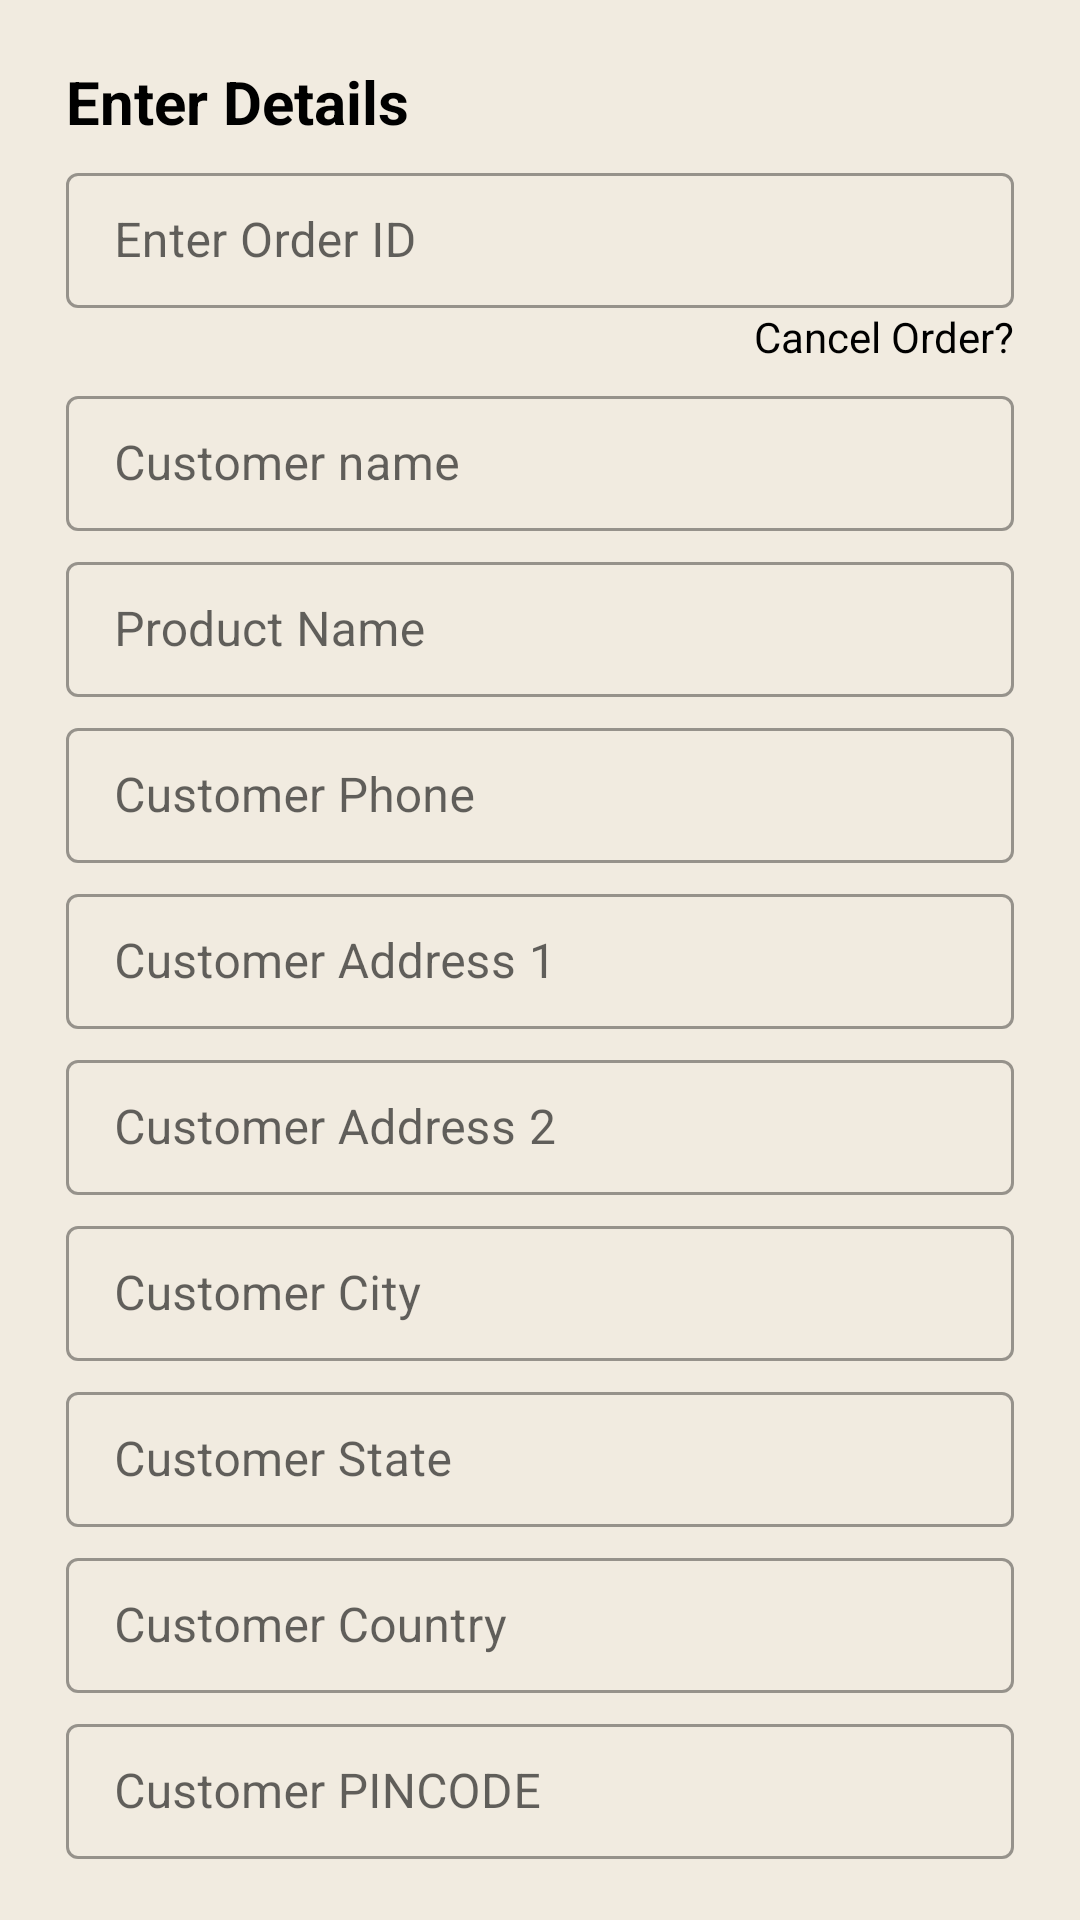

Here is an Android app screen rendered from its layout file. Give the layout XML and the strings, colors and styles it references.
<!-- AndroidManifest.xml: application theme Theme.ShipRocket -->
<!-- res/layout/activity_create_order.xml -->
<?xml version="1.0" encoding="utf-8"?>
<androidx.constraintlayout.widget.ConstraintLayout xmlns:android="http://schemas.android.com/apk/res/android"
    xmlns:app="http://schemas.android.com/apk/res-auto"
    xmlns:tools="http://schemas.android.com/tools"
    android:layout_width="match_parent"
    android:id="@+id/cl1"
    android:background="@color/backgroundColor"
    android:layout_height="match_parent"
    tools:context=".createOrder.createOrderActivity">



        <LinearLayout
            android:layout_width="match_parent"
            android:layout_height="match_parent"
            android:layout_gravity="center"
            android:layout_margin="2dp"

            android:gravity="center"
            android:orientation="vertical"
            app:layout_constraintBottom_toBottomOf="parent"
            app:layout_constraintEnd_toEndOf="parent"
            app:layout_constraintStart_toStartOf="parent"
            app:layout_constraintTop_toTopOf="parent">

            <TextView
                android:layout_marginTop="20dp"
                android:layout_width="wrap_content"
                android:layout_height="wrap_content"
                android:layout_gravity="left"
                android:layout_marginLeft="20dp"
                android:text="Enter Details"
                android:textColor="@color/black"
                android:textSize="20sp"
                android:textStyle="bold" />

            <com.google.android.material.textfield.TextInputLayout
                style="@style/Widget.MaterialComponents.TextInputLayout.OutlinedBox"
                android:layout_width="match_parent"
                android:layout_marginTop="5dp"
android:layout_marginLeft="20dp"
android:layout_marginRight="20dp"
                android:layout_height="wrap_content">

                <com.google.android.material.textfield.TextInputEditText
                    android:id="@+id/ccid"
                    android:layout_width="match_parent"
                    android:layout_height="45dp"
                    android:hint="Enter Order ID"
                     />

            </com.google.android.material.textfield.TextInputLayout>


            <TextView
                android:id="@+id/cancelOrderID"
                android:layout_width="wrap_content"
                android:layout_height="wrap_content"
                android:layout_gravity="right"
                android:layout_marginRight="20dp"
                android:text="Cancel Order?"
                android:textColor="@color/black" />

            <com.google.android.material.textfield.TextInputLayout
                android:id="@+id/cnamei"
                style="@style/Widget.MaterialComponents.TextInputLayout.OutlinedBox"
                android:layout_width="match_parent"
                android:layout_marginTop="5dp"
android:layout_marginLeft="20dp"
android:layout_marginRight="20dp"
                android:layout_height="wrap_content">

                <com.google.android.material.textfield.TextInputEditText
                    android:id="@+id/cname"
                    android:layout_width="match_parent"
                    android:layout_height="45dp"
                    android:hint="Customer name"
                     />
            </com.google.android.material.textfield.TextInputLayout>

            <com.google.android.material.textfield.TextInputLayout
                style="@style/Widget.MaterialComponents.TextInputLayout.OutlinedBox"
                android:layout_width="match_parent"
                android:layout_marginTop="5dp"
android:layout_marginLeft="20dp"
android:layout_marginRight="20dp"
                android:layout_height="wrap_content">

                <com.google.android.material.textfield.TextInputEditText
                    android:id="@+id/cpname"
                    android:layout_width="match_parent"
                    android:layout_height="45dp"
                    android:hint="Product Name"
                     />
            </com.google.android.material.textfield.TextInputLayout>

            <com.google.android.material.textfield.TextInputLayout
                style="@style/Widget.MaterialComponents.TextInputLayout.OutlinedBox"
                android:layout_width="match_parent"
                android:layout_marginTop="5dp"
android:layout_marginLeft="20dp"
android:layout_marginRight="20dp"
                android:layout_height="wrap_content">

                <com.google.android.material.textfield.TextInputEditText
                    android:id="@+id/cphn"
                    android:layout_width="match_parent"
                    android:layout_height="45dp"
                    android:hint="Customer Phone"
                    android:maxLength="10"
                     />
            </com.google.android.material.textfield.TextInputLayout>

            <com.google.android.material.textfield.TextInputLayout
                style="@style/Widget.MaterialComponents.TextInputLayout.OutlinedBox"
                android:layout_width="match_parent"
                android:layout_marginTop="5dp"
android:layout_marginLeft="20dp"
android:layout_marginRight="20dp"
                android:layout_height="wrap_content">

                <com.google.android.material.textfield.TextInputEditText
                    android:id="@+id/caddr1"
                    android:layout_width="match_parent"
                    android:layout_height="45dp"
                    android:hint="Customer Address 1"
                     />
            </com.google.android.material.textfield.TextInputLayout>

            <com.google.android.material.textfield.TextInputLayout
                style="@style/Widget.MaterialComponents.TextInputLayout.OutlinedBox"
                android:layout_width="match_parent"
                android:layout_marginTop="5dp"
android:layout_marginLeft="20dp"
android:layout_marginRight="20dp"
                android:layout_height="wrap_content">

                <com.google.android.material.textfield.TextInputEditText
                    android:id="@+id/caddr2"
                    android:layout_width="match_parent"
                    android:layout_height="45dp"
                    android:hint="Customer Address 2"
                     />
            </com.google.android.material.textfield.TextInputLayout>


            <com.google.android.material.textfield.TextInputLayout
                style="@style/Widget.MaterialComponents.TextInputLayout.OutlinedBox"
                android:layout_width="match_parent"
                android:layout_marginTop="5dp"
android:layout_marginLeft="20dp"
android:layout_marginRight="20dp"
                android:layout_height="wrap_content">

                <com.google.android.material.textfield.TextInputEditText
                    android:id="@+id/ccity"
                    android:layout_width="match_parent"
                    android:layout_height="45dp"
                    android:hint="Customer City"
                     />
            </com.google.android.material.textfield.TextInputLayout>

            <com.google.android.material.textfield.TextInputLayout
                style="@style/Widget.MaterialComponents.TextInputLayout.OutlinedBox"
                android:layout_width="match_parent"
                android:layout_marginTop="5dp"
android:layout_marginLeft="20dp"
android:layout_marginRight="20dp"
                android:layout_height="wrap_content">

                <com.google.android.material.textfield.TextInputEditText
                    android:id="@+id/cstate"
                    android:layout_width="match_parent"
                    android:layout_height="45dp"
                    android:hint="Customer State"
                     />
            </com.google.android.material.textfield.TextInputLayout>

            <com.google.android.material.textfield.TextInputLayout
                style="@style/Widget.MaterialComponents.TextInputLayout.OutlinedBox"
                android:layout_width="match_parent"
                android:layout_marginTop="5dp"
android:layout_marginLeft="20dp"
android:layout_marginRight="20dp"
                android:layout_height="wrap_content">

                <com.google.android.material.textfield.TextInputEditText
                    android:id="@+id/ccountry"
                    android:layout_width="match_parent"
                    android:layout_height="45dp"
                    android:hint="Customer Country"
                     />
            </com.google.android.material.textfield.TextInputLayout>


            <com.google.android.material.textfield.TextInputLayout
                style="@style/Widget.MaterialComponents.TextInputLayout.OutlinedBox"
                android:layout_width="match_parent"
                android:layout_marginTop="5dp"
                android:layout_marginRight="20dp"
                android:layout_marginLeft="20dp"

                android:layout_height="wrap_content">

                <com.google.android.material.textfield.TextInputEditText
                    android:id="@+id/cpin"
                    android:layout_width="match_parent"
                    android:layout_height="45dp"
                    android:hint="Customer PINCODE"
                     />
            </com.google.android.material.textfield.TextInputLayout>


            <Button
                android:id="@+id/btnId"
                android:layout_width="wrap_content"
                android:layout_height="wrap_content"
                android:layout_marginTop="10dp"
                android:layout_marginBottom="10dp"
                android:background="@drawable/buttonbg"
                android:text="Submit" />


        </LinearLayout>

</androidx.constraintlayout.widget.ConstraintLayout>
<!-- resources referenced by this layout -->
<resources>
  <color name="backgroundColor">#f1ebe0</color>
  <color name="black">#FF000000</color>
  <!-- drawable buttonbg (drawable) -->
  <?xml version="1.0" encoding="utf-8"?>
  <shape xmlns:android="http://schemas.android.com/apk/res/android">
  
      <corners android:radius="20dp"/>
      <solid android:color="#EFDFC2"/>
  
  </shape>
  <style name="Theme.ShipRocket" parent="Theme.MaterialComponents.Light.NoActionBar">
          
          <item name="colorPrimary">@color/purple_500</item>
          <item name="colorPrimaryVariant">@color/purple_700</item>
          <item name="colorOnPrimary">@color/white</item>
          
          <item name="colorSecondary">@color/teal_200</item>
          <item name="colorSecondaryVariant">@color/teal_700</item>
          <item name="colorOnSecondary">@color/black</item>
          
          <item name="android:statusBarColor" tools:targetApi="l">?attr/colorPrimaryVariant</item>
          
      </style>
  <color name="purple_500">#E6AD47</color>
  <color name="purple_700">#EFDFC2</color>
  <color name="white">#FFFFFFFF</color>
  <color name="teal_200">#FF03DAC5</color>
  <color name="teal_700">#FF018786</color>
</resources>
